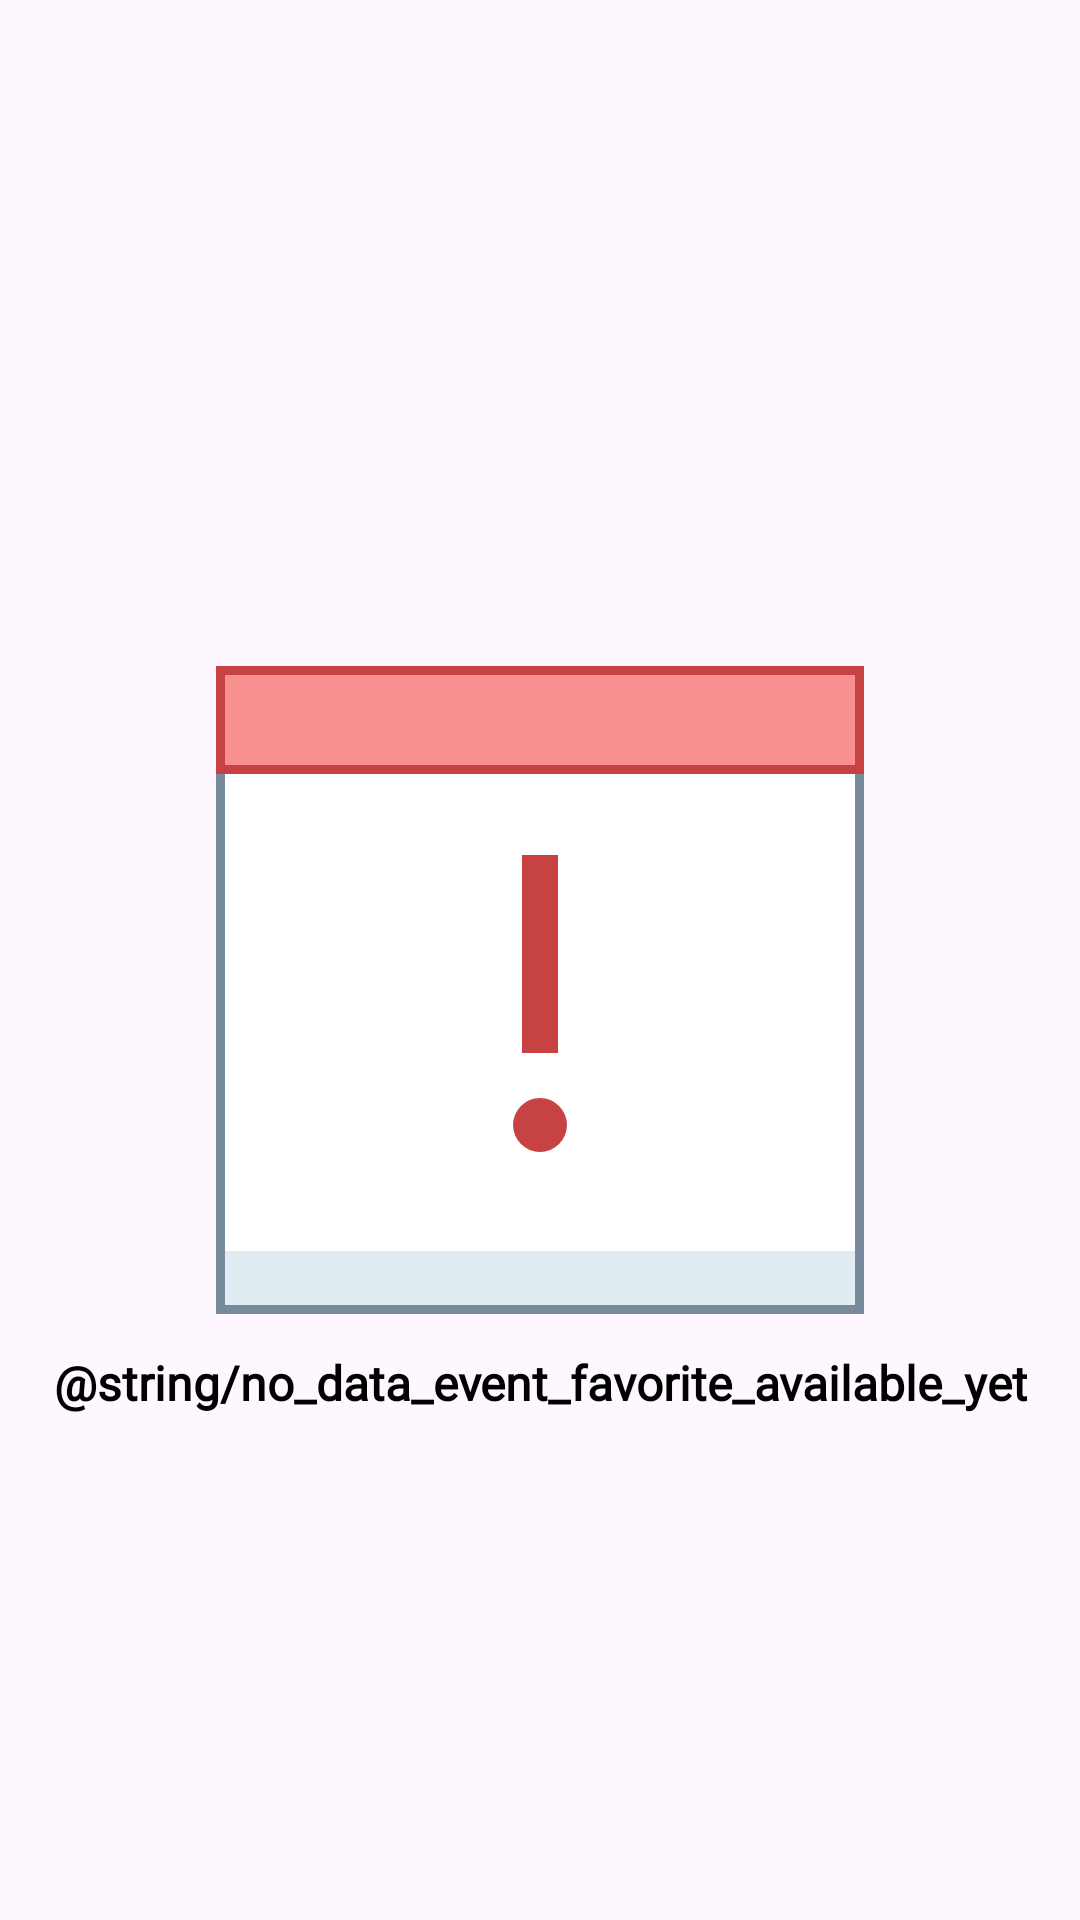

Here is an Android app screen rendered from its layout file. Give the layout XML and the strings, colors and styles it references.
<!-- AndroidManifest.xml: application theme Theme.DicodingEventsTracker -->
<!-- res/layout/view_no_event.xml -->
<?xml version="1.0" encoding="utf-8"?>
<androidx.constraintlayout.widget.ConstraintLayout xmlns:android="http://schemas.android.com/apk/res/android"
    android:layout_width="match_parent"
    android:layout_height="match_parent"
    xmlns:app="http://schemas.android.com/apk/res-auto">

    <ImageView
        android:id="@+id/img_no_data_favorite"
        android:layout_width="360dp"
        android:layout_height="240dp"
        android:layout_marginTop="20dp"
        android:layout_marginStart="20dp"
        android:layout_marginEnd="20dp"
        android:contentDescription="@string/image_no_data_event_favorite"
        android:src="@drawable/ic_calendar_event_error"
        app:layout_constraintTop_toTopOf="parent"
        app:layout_constraintStart_toStartOf="parent"
        app:layout_constraintEnd_toEndOf="parent"
        app:layout_constraintBottom_toBottomOf="parent"/>

    <TextView
        android:id="@+id/txt_no_event_favorite"
        android:layout_width="wrap_content"
        android:layout_height="wrap_content"
        android:text="@string/no_data_event_favorite_available_yet"
        android:textStyle="bold"
        android:textColor="@color/black"
        android:textSize="16sp"
        android:textAlignment="center"
        android:fontFamily="@font/roboto_regular"
        app:layout_constraintTop_toBottomOf="@id/img_no_data_favorite"
        app:layout_constraintStart_toStartOf="parent"
        app:layout_constraintEnd_toEndOf="parent"/>

</androidx.constraintlayout.widget.ConstraintLayout>
<!-- resources referenced by this layout -->
<resources>
  <color name="black">#FF000000</color>
  <!-- drawable ic_calendar_event_error (drawable) -->
  <vector xmlns:android="http://schemas.android.com/apk/res/android"
      android:width="80dp"
      android:height="80dp"
      android:viewportWidth="80"
      android:viewportHeight="80">
    <path
        android:pathData="M4.5,4.5h71v71h-71z"
        android:fillColor="#FFFFFF"/>
    <path
        android:pathData="M75,5v70H5V5H75M76,4H4v72h72V4L76,4z"
        android:fillColor="#788B9C"/>
    <path
        android:pathData="M4.5,4.5h71v11h-71z"
        android:fillColor="#F78F8F"/>
    <path
        android:pathData="M75,5v10H5V5H75M76,4H4v12h72V4L76,4z"
        android:fillColor="#C74343"/>
    <path
        android:pathData="M5,69h70v6h-70z"
        android:fillColor="#E1EBF2"/>
    <path
        android:pathData="M40,55m-3,0a3,3 0,1 1,6 0a3,3 0,1 1,-6 0"
        android:fillColor="#C74343"/>
    <path
        android:pathData="M38,25h4v22h-4z"
        android:fillColor="#C74343"/>
  </vector>
  <string name="image_no_data_event_favorite">Gambar tidak ada data acara favorit</string>
  <string name="no_data_event_favorite_available_yet">Belum ada data acara favorit</string>
  <style name="Theme.DicodingEventsTracker" parent="Base.Theme.DicodingEventsTracker" />
  <style name="Base.Theme.DicodingEventsTracker" parent="Theme.Material3.DayNight.NoActionBar">
          
  
          
          <item name="colorPrimary">@color/lightBlue500</item>
          <item name="colorPrimaryVariant">@color/lightBlue700</item>
          <item name="colorOnPrimary">@color/white</item>
          
          <item name="colorSecondary">@color/teal_200</item>
          <item name="colorSecondaryVariant">@color/teal_700</item>
          <item name="colorOnSecondary">@color/black</item>
          
          <item name="android:statusBarColor" tools:targetApi="l">?attr/colorPrimaryVariant</item>
          
  
      </style>
  <color name="lightBlue500">#03a9f4</color>//color primary
  <color name="lightBlue700">#0288D1</color>//color primary light
  <color name="white">#FFFFFF</color>
  <color name="teal_200">#FF03DAC5</color>
  <color name="teal_700">#FF018786</color>
</resources>
